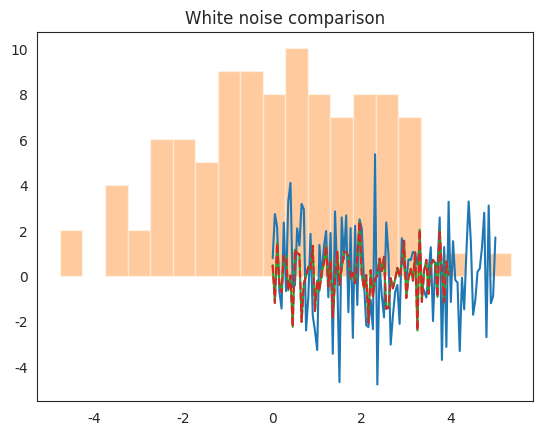
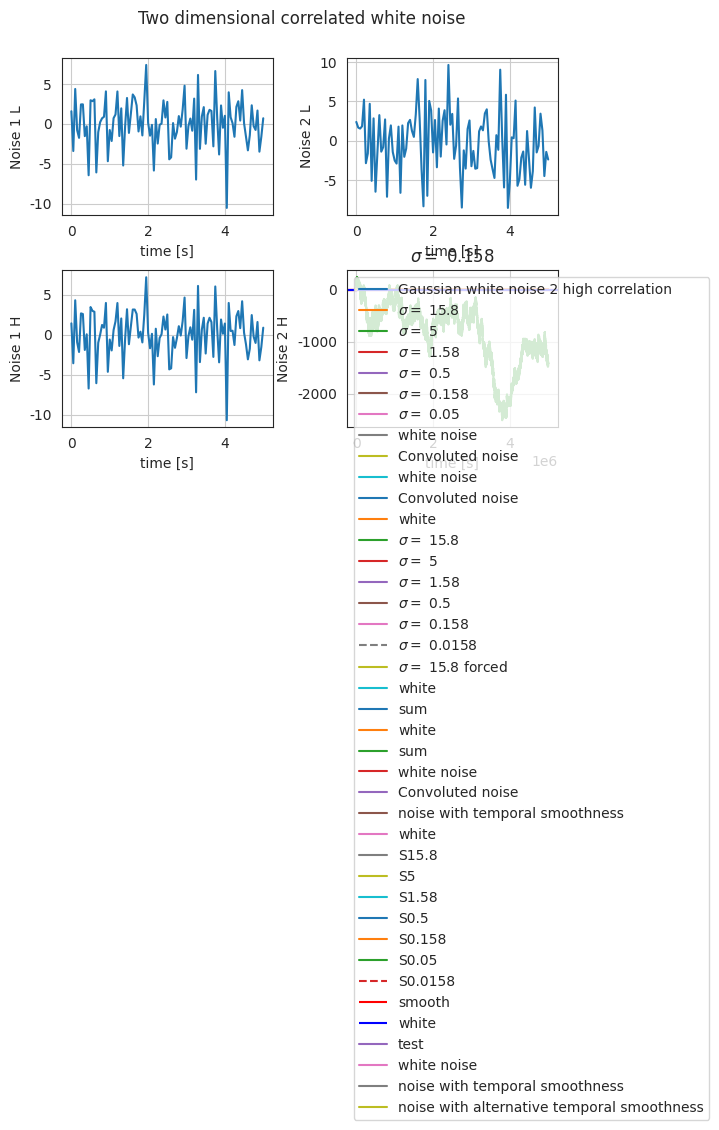

The matplotlib source for these figures, in order:
# Import the dependencies

import numpy as np

from scipy.linalg import toeplitz, cholesky, sqrtm

from scipy.linalg import inv

import matplotlib.pyplot as plt

import seaborn as sns

sns.set_style("white")

print("Import completed")
# Setting up the time data:

dt = 0.05

T = 5 + dt

N = int(round(T/dt))

t = np.arange(0,T,dt)

print(N, "data elements")

print ('Starting with', t[0:5])

print ('Ending with', t[N-5:N])

print ('Data elements', np.size(t))
variance = 4 #input



# randn generates an array of shape (in this case N), filled with random floats 

# sampled from a univariate “normal” (Gaussian) distribution of mean 0 and variance 1 

# so 68.3% of the samples are between -1 and + 1; 

# 95.5% of the samples between -2 and +2; 

# 98.7% of the samples between -3 and +3

# Multiple with the standard deviation to get the right variance

w = np.sqrt(variance) * np.random.randn(N)



# or simply use the python numpy.random.normal function to draw random samples from a normal (Gaussian) distribution

# w = np.random.normal(0,np.sqrt(variance),N)



#Show the first 80 values for visual inspection

print(w[0:80])



# Plot Gaussian white noise sequence to get the rough ragged noise due to the Identically distributed and statistically independent:

plt.plot(t,w,label ='White noise')

plt.title('White noise')

plt.show
# Print the distribution plot to showcase the bell-curve 

# (The more values the better the curve becomes visible)

Min_graph = min(w)

Max_graph = max(w)

x = np.linspace(Min_graph, Max_graph, N) # to plot the data

sns.distplot(w, bins=20, kde=False)

print ("The mean is: ", np.mean(w))
#Show with the same random seed we get the same random sequence

random_seed=1234



np.random.seed(random_seed)

w1 = np.random.randn(N)

plt.plot(t[0:80],w1[0:80],label ='White noise 1')



np.random.seed(random_seed)

w2 = np.random.randn(N)

plt.plot(t[0:80],w2[0:80],linestyle='dashed',label ='White noise 2')



plt.title('White noise comparison')

plt.show



#Let's compare both methods with a low and high correlation covariance matrix

Sw = np.matrix('9 2;2 16') # input covariance matrix

Sw_high = np.matrix('9 9;9 16') # input, high correlation

# note: this matrix must be symmetric since it is a covariance matrix

# note: on the diagonal you will find the variances



# Generate white Gaussian noise sequences:

n = Sw.shape[1] # dimension of noise

np.random.seed(random_seed)



L =sqrtm(Sw)  #Sqrtm method

L_cho =cholesky(Sw, lower=True)  #Cholesky method



x=np.random.randn(n,N)

w = np.dot(L,x)

w_cho=np.dot(L_cho,x)



np.random.seed(random_seed) #same random seed to generate the same sequences

w_high = np.dot(cholesky(Sw_high).T,np.random.randn(n,N))

w_cho_high = np.dot(sqrtm(Sw_high).T,np.random.randn(n,N))



# Plot the white noise sequence:

fig, axes = plt.subplots(2,2)

plt.subplots_adjust(wspace=0.35, hspace=0.35)

fig.suptitle('Two dimensional correlated white noise')

axes[0,0].plot(t,w[0,:],label='Gaussian white noise 1 low correlation')

axes[0,0].set_xlabel('time [s]')

axes[0,0].set_ylabel('Noise 1 L')

axes[0,0].grid(1)

axes[0,1].plot(t,w[1,:],label='Gaussian white noise 2 low correlation')

axes[0,1].set_xlabel('time [s]')

axes[0,1].set_ylabel('Noise 2 L')

axes[0,1].grid(1)

axes[1,0].plot(t,w_high[0,:],label='Gaussian white noise 1 high correlation')

axes[1,0].set_xlabel('time [s]')

axes[1,0].set_ylabel('Noise 1 H')

axes[1,0].grid(1)

axes[1,1].plot(t,w_high[1,:],label='Gaussian white noise 2 high correlation')

axes[1,1].set_xlabel('time [s]')

axes[1,1].set_ylabel('Noise 2 H')

axes[1,1].grid(1)



# Calculate the variance/covariance of the generated data sets

print ("Covariance matrix with low covariance as input for first sequence")

print(Sw)

print ("Covariance matrix with high covariance as input for second sequence")

print(Sw_high)

print ("Estimated variance/covariance of first sequence (sqrtm method)")

print(np.cov(w))

print ("Estimated variance/covariance of second sequence (sqrtm method)")

print(np.cov(w_high))

print ("Estimated variance/covariance of first sequence (cholesky method)")

print(np.cov(w_cho))

print ("Estimated variance/covariance of second sequence (cholesky method)")

print(np.cov(w_cho_high))

print ("The mean of the first sequence (sqrtm method): ", np.mean(w[0,:]))

print ("The mean of the second sequence (sqrtm method): ", np.mean(w_high[0,:]))

print ("The mean of the first sequence (cholesky method): ", np.mean(w_cho[0,:]))

print ("The mean of the second sequence (cholesky method): ", np.mean(w_cho_high[0,:]))
print('Square root matrix:')

print(L)

print('Cholesky decomposition:')

print(L_cho)

print('quick check both cholesky and sqrtm have the property L * L^T = Sw')

print(np.dot(L,L.T))

print(np.dot(L_cho,L_cho.T))
sigma = 0.158 # in FEP sigma is usually 0.158 and << 1



#Showcase the effect of sigma

m=np.arange(-T,T,dt)



sigma_1508=np.exp(-m**2/(2*15.8**2))    #gamma=0.008

sigma_5=np.exp(-m**2/(2*5**2))          #gamma=0.08

sigma_1058=np.exp(-m**2/(2*1.58**2))    #gamma=0.8

sigma_05=np.exp(-m**2/(2*0.5**2))       #gamma=8

sigma_0158=np.exp(-m**2/(2*0.158**2))   #gamma=80

sigma_005=np.exp(-m**2/(2*0.05**2))    #gamma=800



#rho_normalized=1./(np.sqrt(2*np.pi/gamma))*np.exp(-gamma/4*tau**2)



plt.plot(m,sigma_1508,label ='$\sigma=$ 15.8')

plt.plot(m,sigma_5,label ='$\sigma=$ 5')

plt.plot(m,sigma_1058,label ='$\sigma=$ 1.58')

plt.plot(m,sigma_05,label ='$\sigma=$ 0.5')

plt.plot(m,sigma_0158,label ='$\sigma=$ 0.158')

plt.plot(m,sigma_005,label ='$\sigma=$ 0.05')



plt.legend(loc='upper left')

# Let's calculate the convoluted noise in an old-fashioned for-next embedded loop 

# for visual inspection/understanding what is happening

# intuition, the top of the filter ho (h(0)) in the inner loop is centered on position p

wn=w[1,:] #1 dimensional white noise example

wc_trad = np.zeros(N) #initialize convoluted noise on zeros

for p in range(0, N):

    sum=0

    average=0

    for h in range(-p, N-p):

        delta = wn[p+h]*np.exp(-(h*dt)**2/(2*sigma**2)) 

        sum = sum + delta

        average = average + wn[p+h]

        # Below some code for visual inspection of what is happening in the first 5 iterations

        # Show the significant deltas

        if abs(delta) > 0.05 and p<5:

            print ('top=',p,'h=',h, 'delta=','{0:.5f}'.format(delta) ,\

                   '(','{0:.5f}'.format(wn[p+h]), '*' , \

                   '{0:.5f}'.format(np.exp(-(h*dt)**2/(2*sigma**2))), ')', \

                   'sum=','{0:.6f}'.format(sum), 'plain sum=', '{0:.5f}'.format(average) )

    next

    wc_trad[p] = sum

    if p<5:

            print ('top=',p, 'total sum =', sum ) #visual inspection

            print ('top=',p, 'plain sum =', average, 'Average=', average/N ) #visual inspection 

next

plt.plot(t,wn,label='white noise')

plt.plot(t,wc_trad,label='Convoluted noise')

plt.axhline(y=0.0, color='red')

plt.legend(loc='upper left')

plt.title('$\sigma=$ ' + str(sigma))

plt.show
# Scypy has a toeplitz function that we can use to calculate the convolution very handy

# Below example shows what toeplitz calculates

# See the kernel in the the kolomns shifting, by observing the top of the Gaussian (in this case 8)



print(toeplitz([8,4,2,1,1,0]))
# Now we can calculate the convoluted noise with 2 lines of code (for all dimensions of w)

# The noise graphs are identical

P = toeplitz(np.exp(-t**2/(2*sigma**2)))

wc=np.dot(w,P) #Calculate the convoluted noise



# Plot results

plt.plot(t,w[1,:],label='white noise') 

plt.plot(t,wc[1,:],label='Convoluted noise') #Show one dimension

plt.axhline(y=0.0, color='red')

plt.title('$\sigma=$ ' + str(sigma))

plt.legend(loc='upper left')

plt.show
wc_1508=np.dot(w,toeplitz(np.exp(-t**2/(2*15.8**2)))) #gamma=0.008

wc_5=np.dot(w,toeplitz(np.exp(-t**2/(2*5**2)))) #gamma=0.08

wc_1058=np.dot(w,toeplitz(np.exp(-t**2/(2*1.58**2)))) #gamma=0.8            

wc_05=np.dot(w,toeplitz(np.exp(-t**2/(2*0.5**2)))) #gamma=8

wc_0158=np.dot(w,toeplitz(np.exp(-t**2/(2*0.158**2)))) #gamma=80

wc_005=np.dot(w,toeplitz(np.exp(-t**2/(2*0.05**2)))) #gamma=800

wc_00158=np.dot(w,toeplitz(np.exp(-t**2/(2*0.0158**2)))) #gamma=8000              

               

#Example with a forced exact zero mean

wn=w[1,:].copy() #1 dimensional white noise example

print ('White noise mean',np.mean(wn))

print ('White noise sum',np.sum(wn))

wn-=np.mean(wn) # normalize to zero mean by substracting the mean

print ('White noise with forced 0 mean',np.mean(wn))

print ('White noise with forced 0 sum',np.sum(wn))

wc_1508_zm=np.dot(wn,toeplitz(np.exp(-t**2/(2*15.8**2))))



# Plot results

plt.plot(t,w[1,:],label='white') 

plt.plot(t,wc_1508[1,:],label='$\sigma=$ 15.8') 

plt.plot(t,wc_5[1,:],label='$\sigma=$ 5') 

plt.plot(t,wc_1058[1,:],label='$\sigma=$ 1.58') 

plt.plot(t,wc_05[1,:],label='$\sigma=$ 0.5')

plt.plot(t,wc_0158[1,:],label='$\sigma=$ 0.158')

#plt.plot(t,wc_005[1,:],label='$\sigma=$ 0.05') 

plt.plot(t,wc_00158[1,:],label='$\sigma=$ 0.0158',linestyle='dashed') #Dashed to show it overlaps with white noise

plt.plot(t,wc_1508_zm,label='$\sigma=$ 15.8 forced') #Show random numbers with forced zero mean



plt.title('gamma pallette')

plt.legend(loc='best')

plt.show
#Show how the cumulative sum of all random numbers develops



w_sum=w.copy()

print('Sum', np.sum(w[1,:]))

for j in range(1,N):

    w_sum[:,j]=w_sum[:,j-1]+w[:,j]

plt.plot(t,w[1,:],label='white') 

plt.plot(t,w_sum[1,:],label='sum') 
#And simular example some a larger series of 5M random numbers

np.random.seed(random_seed)

w_lots =  np.random.randn(5000000)

print(np.mean(w_lots))

print(np.sum(w_lots))

w_sum=w_lots.copy()

for j in range(1,5000000):

    w_sum[j]=w_sum[j-1]+w_lots[j]

plt.plot(w_lots,label='white') 

plt.plot(w_sum,label='sum') 

    
# Calculate the variance/covariance of the generated data sets

print ("Covariance matrix as input for the white noise")

print(Sw)

print ("Estimated variance/covariance of the white noise")

print(np.cov(w))

print ("Estimated variance/covariance of the convoluted noise")

print(np.cov(wc))

print ("The mean of the white first sequence: ", np.mean(w[0,:]))

print ("The mean of the convoluted first sequence: ", np.mean(wc[0,:]))

print ("The mean of the white second sequence: ", np.mean(w[1,:]))

print ("The mean of the convoloted second sequence: ", np.mean(wc[1,:]))
#Show example

p=toeplitz([1,0.7,0.3,0.2,0.1,0])

#p=toeplitz([9,4,2,1,0])

print('toeplitz P: ')

print(p)

p2=np.dot(p,p.T)

print('squared: ')

print(p2)

p3=np.diag(p2)

print('take diagonal: ')

print(p3)

p4=np.sqrt(p3)

print('take square root: ')

print(p4)

p5=1./p4

print('inverse ')

print(p5)

f=np.diag(p5) #F

print('create matrix F: ')

print(f)

print(f.T)

print('Multiplying matrix P with F ')

p7=np.dot(p, f)

print(p7)

print('Verify that F.T dot P.T dot P dot F = I for the diagonal (identity matrix ) ')

p8=np.dot(f.T,p.T)

p9=np.dot(p8,p7)

print(p9)

# Make the smoothened noise:

F = np.diag(1./np.sqrt(np.diag(np.dot(P.T,P))))

ws= np.dot(wc,F)

plt.plot(t,w[1,:],label='white noise') 

plt.plot(t,wc[1,:],label='Convoluted noise')

plt.plot(t,ws[1,:],label='noise with temporal smoothness')

plt.title('$\sigma=$ ' + str(sigma))

plt.legend(loc='upper left')

plt.show



# Calculate the variance/covariance of the generated data sets

print ("Covariance matrix as input for the white noise")

print(Sw)

print ("Estimated variance/covariance of the white noise")

print(np.cov(w))

print ("Estimated variance/covariance of the normalized convoluted noise")

print(np.cov(ws))

print ("The mean of the white first sequence: ", np.mean(w[0,:]))

print ("The mean of the normalized convoluted first sequence: ", np.mean(ws[0,:]))

print ("The mean of the white second sequence: ", np.mean(w[1,:]))

print ("The mean of the normalized convoloted second sequence: ", np.mean(ws[1,:]))

print ("Covariance matrix as input for the white noise")

print(Sw)

print ("Estimated covariance matrix of the white noise")

print(np.cov(w))



#wc_1508=np.dot(w,toeplitz(np.exp(-t**2/(2*15.8**2)))) #gamma=0.008

#wc_5=np.dot(w,toeplitz(np.exp(-t**2/(2*5**2)))) #gamma=0.08

#wc_1058=np.dot(w,toeplitz(np.exp(-t**2/(2*1.58**2)))) #gamma=0.8            

#wc_05=np.dot(w,toeplitz(np.exp(-t**2/(2*0.5**2)))) #gamma=8

#wc_0158=np.dot(w,toeplitz(np.exp(-t**2/(2*0.158**2)))) #gamma=80

#wc_005=np.dot(w,toeplitz(np.exp(-t**2/(2*0.05**2)))) #gamma=800

#wc_00158=np.dot(w,toeplitz(np.exp(-t**2/(2*0.0158**2)))) #gamma=8000              

               



P_1508 = toeplitz(np.exp(-t**2/(2*15.8**2)))

K_1508=np.dot(P_1508,np.diag(1./np.sqrt(np.diag(np.dot(P_1508.T,P_1508)))))

ws_1508= np.dot(w,K_1508)

print ('Sigma 15.8')

print('Mean:' ,np.mean(ws_1508[1,:]))

print(np.cov(ws_1508))



P_5 = toeplitz(np.exp(-t**2/(2*5**2)))

K_5=np.dot(P_5,np.diag(1./np.sqrt(np.diag(np.dot(P_5.T,P_5)))))

ws_5= np.dot(w,K_5)

print ('Sigma 5')

print('Mean:' ,np.mean(ws_5[1,:]))

print(np.cov(ws_5))



P_1058 = toeplitz(np.exp(-t**2/(2*1.58**2)))

K_1058=np.dot(P_1058,np.diag(1./np.sqrt(np.diag(np.dot(P_1058.T,P_1058)))))

ws_1058= np.dot(w,K_1058)

print ('Sigma 1.58')

print('Mean:' ,np.mean(ws_1058[1,:]))

print(np.cov(ws_1058))



P_05 = toeplitz(np.exp(-t**2/(2*0.5**2)))

K_05=np.dot(P_05,np.diag(1./np.sqrt(np.diag(np.dot(P_05.T,P_05)))))

ws_05= np.dot(w,K_05)

print ('Sigma 0.5')

print('Mean:' ,np.mean(ws_05[1,:]))

print(np.cov(ws_05))



P_0158 = toeplitz(np.exp(-t**2/(2*0.158**2)))

K_0158=np.dot(P_0158,np.diag(1./np.sqrt(np.diag(np.dot(P_0158.T,P_0158)))))

ws_0158= np.dot(w,K_0158)

print ('Sigma 0.158')

print('Mean:' ,np.mean(ws_0158[1,:]))

print(np.cov(ws_0158))



P_005 = toeplitz(np.exp(-t**2/(2*0.05**2)))

K_005=np.dot(P_005,np.diag(1./np.sqrt(np.diag(np.dot(P_005.T,P_005)))))

ws_005= np.dot(w,K_005)

print ('Sigma 0.05')

print('Mean:' ,np.mean(ws_005[1,:]))

print(np.cov(ws_005))



P_00158 = toeplitz(np.exp(-t**2/(2*0.0158**2)))

K_00158=np.dot(P_00158,np.diag(1./np.sqrt(np.diag(np.dot(P_00158.T,P_00158)))))

ws_00158= np.dot(w,K_00158)

print ('Sigma 0.0158')

print('Mean:' ,np.mean(ws_00158[1,:]))

print(np.cov(ws_00158))



# Plot results

plt.plot(t,w[1,:],label='white') 

plt.plot(t,ws_1508[1,:],label='S15.8') 

plt.plot(t,ws_5[1,:],label='S5') 

plt.plot(t,ws_1058[1,:],label='S1.58') 

plt.plot(t,ws_05[1,:],label='S0.5')

plt.plot(t,ws_0158[1,:],label='S0.158')

plt.plot(t,ws_005[1,:],label='S0.05') 

plt.plot(t,ws_00158[1,:],label='S0.0158',linestyle='dashed') #Dashed to show it overlaps with white noise



plt.title('gamma pallette')

plt.legend(loc='best')

plt.show
plt.acorr(ws[1,:], maxlags=50, label='smooth', color='red')

plt.acorr(w[1,:], maxlags=50, label='white', color='blue')

plt.title('autocorrelate')

plt.legend(loc='best')

plt.show
np.random.seed(random_seed)

# Setting up the time data:

dt = 0.05

T = 5+dt

N = int(round(T/dt))

t = np.arange(0,T,dt)

# Desired covariance matrix (noise in Rˆ2):

# note: this matrix must be symmetric

Sw = np.matrix('9 2;2 16')

# Generate white Gaussian noise sequences:

n = Sw.shape[1] # dimension of noise

L =sqrtm(Sw)  #Sqrtm method

#L=cholesky(Sw, lower=True)  #Cholesky method

w = np.dot(L,np.random.randn(n,N))

# Plot the first white noise sequence:

plt.plot(t,w.T[:,1],label='test')

# Set up convolution matrix:

sigma = 0.158

P = toeplitz(np.exp(-t**2/(2*sigma**2)))

F = np.diag(1./np.sqrt(np.diag(np.dot(P.T,P))))

# Make the smoothened noise:

K = np.dot(P,F)

ws = np.dot(w,K)

plt.plot(t,ws.T[:,1]) # some plot versions plot expect data in same dimension, hence the ws.T to align with w

plt.title('$\sigma=$ ' + str(sigma))

plt.show
#Try traditional normalisation as a way to get correct zero mean and correct variance 

# Setting up the data:

dt = 0.05

T = 5 + dt

N = int(round(T/dt))

t = np.arange(0,T,dt)

np.random.seed(random_seed)

Sw = np.matrix('9 2;2 16') 

#Sw = np.matrix('9 2 4;2 8 5; 4 5 24')

n = Sw.shape[1] # dimension of noise

#white noise

L =sqrtm(Sw)  #Sqrtm method

w = np.dot(L,np.random.randn(n,N))

#convoluted noise

sigma = 0.158

P = toeplitz(np.exp(-t**2/(2*sigma**2)))

wc=np.dot(w,P) 

#Smoothened noise

F = np.diag(1./np.sqrt(np.diag(np.dot(P.T,P))))

ws = np.dot(wc,F)



#Alternative smoothened noise

ws_alt = wc.copy()

for j in range(0,n):

    ws_alt[j,:] -= np.mean(ws_alt[j,:]) # normalize mean to 0

    ws_alt[j,:] /= np.std(ws_alt[j,:]) / np.sqrt(Sw[j,j]) #normalize variance to original covariance matrix



#Plot the result

plt.plot(t,w[1,:],label='white noise') 

#plt.plot(t,wc[1,:],label='Convoluted noise')

plt.plot(t,ws[1,:],label='noise with temporal smoothness')

plt.plot(t,ws_alt[1,:],label='noise with alternative temporal smoothness')

plt.title('$\sigma=$ ' + str(sigma))

plt.legend(loc='upper left')

plt.show



# Calculate the variance/covariance of the generated data sets

print ("Covariance matrix as input for the white noise")

print(Sw)

print ("Estimated variance/covariance of the white noise")

print(np.cov(w))

print ("Estimated variance/covariance of the normalized convoluted noise")

print(np.cov(ws))

print ("Estimated variance/covariance of the alternative normalized convoluted noise")

print(np.cov(ws_alt))

print ("The mean of the white first sequence: ", np.mean(w[0,:]))

print ("The mean of the normalized convoluted first sequence: ", np.mean(ws[0,:]))

print ("The mean of the alternative normalized convoluted first sequence: ", np.mean(ws_alt[0,:]))

print ("The mean of the white second sequence: ", np.sum(w[1,:]))

print ("The mean of the normalized convoloted second sequence: ", np.sum(ws[1,:]))

print ("The mean of the alternative convoloted second sequence: ", np.sum(ws_alt[1,:]))
